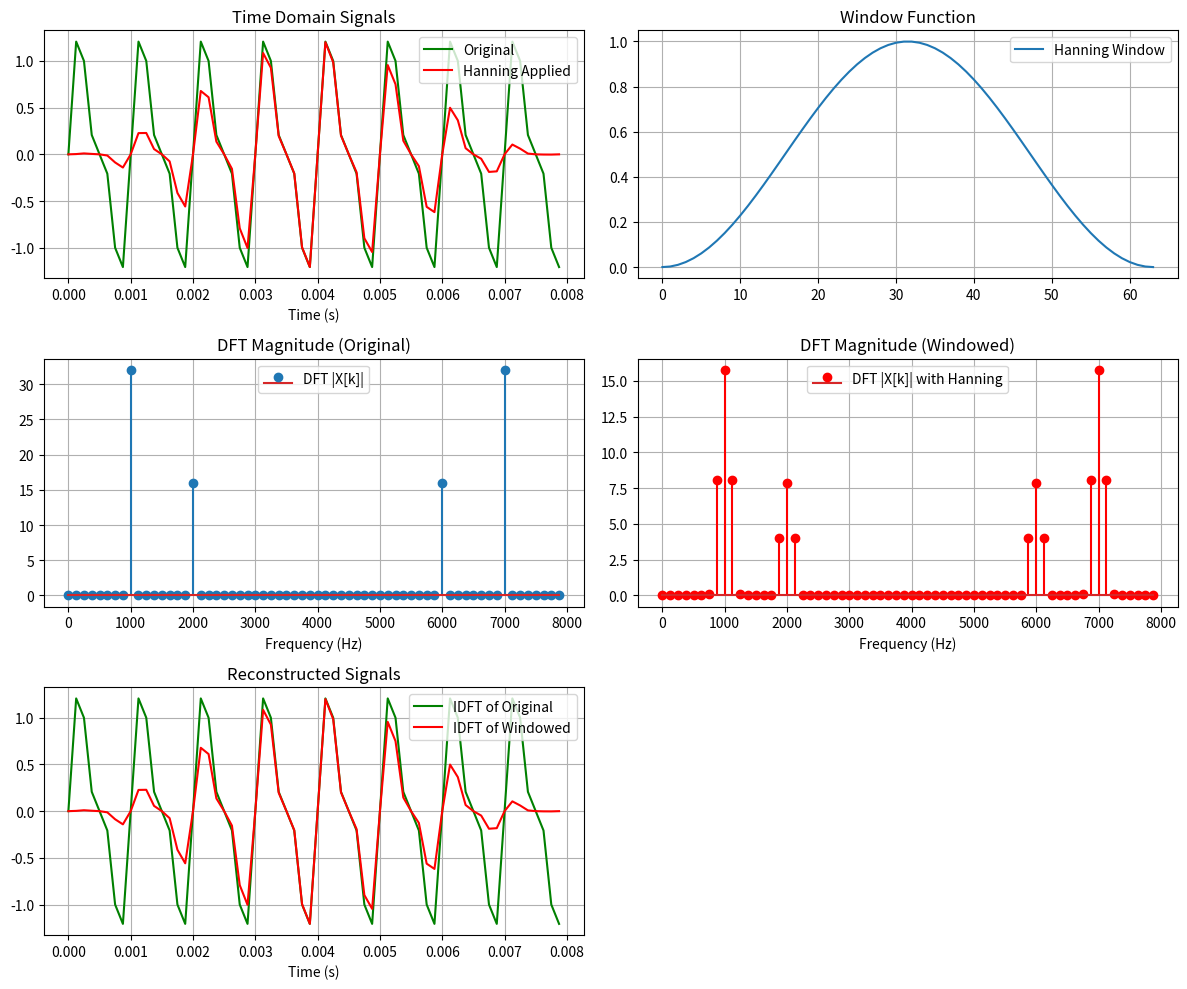

This figure's Python source:
import numpy as np
import matplotlib.pyplot as plt

# Parameters
N = 64
fs = 8000
n = np.arange(N)
t = n / fs

# Original signal xa(t)
def xa(t):
    return np.sin(2 * np.pi * 1000 * t) + 0.5 * np.sin(2 * np.pi * 2000 * t + 4 * np.pi)

# Corrected Hanning Window
def hanning(N):
    return 0.5 * (1 - np.cos(2 * np.pi * np.arange(N) / (N - 1)))

# DFT Implementation
def dft(x):
    N = len(x)
    X = np.zeros(N, dtype=complex)
    for k in range(N):
        for n in range(N):
            X[k] += x[n] * np.exp(-2j * np.pi * k * n / N)
    return X

# IDFT Implementation
def idft(X):
    N = len(X)
    x = np.zeros(N, dtype=complex)
    for n in range(N):
        for k in range(N):
            x[n] += X[k] * np.exp(2j * np.pi * k * n / N)
        x[n] /= N
    return x

# Signals
x = xa(t)
window = hanning(N)
x_win = x * window

# DFTs
X = dft(x)
X_win = dft(x_win)

# IDFTs
x_recon = idft(X)
x_recon_win = idft(X_win)

# Frequency axis
freq = np.arange(N) * fs / N

# Plotting
plt.figure(figsize=(12, 10))

# Time-domain signals
plt.subplot(3, 2, 1)
plt.plot(t, x, label="Original", color='g')
plt.plot(t, x_win, label="Hanning Applied", color='r')
plt.title("Time Domain Signals")
plt.xlabel("Time (s)")
plt.legend()
plt.grid(True)

# Window
plt.subplot(3, 2, 2)
plt.plot(window, label="Hanning Window")
plt.title("Window Function")
plt.grid(True)
plt.legend()

# Magnitude Spectrum
plt.subplot(3, 2, 3)
plt.stem(freq, np.abs(X), label="DFT |X[k]|")
plt.title("DFT Magnitude (Original)")
plt.xlabel("Frequency (Hz)")
plt.grid(True)
plt.legend()

plt.subplot(3, 2, 4)
plt.stem(freq, np.abs(X_win), label="DFT |X[k]| with Hanning", linefmt='r-', markerfmt='ro')
plt.title("DFT Magnitude (Windowed)")
plt.xlabel("Frequency (Hz)")
plt.grid(True)
plt.legend()

# Time-domain reconstruction
plt.subplot(3, 2, 5)
plt.plot(t, np.real(x_recon), label="IDFT of Original", color='g')
plt.plot(t, np.real(x_recon_win), label="IDFT of Windowed", color='r')
plt.title("Reconstructed Signals")
plt.xlabel("Time (s)")
plt.grid(True)
plt.legend()

plt.tight_layout()
plt.show()
